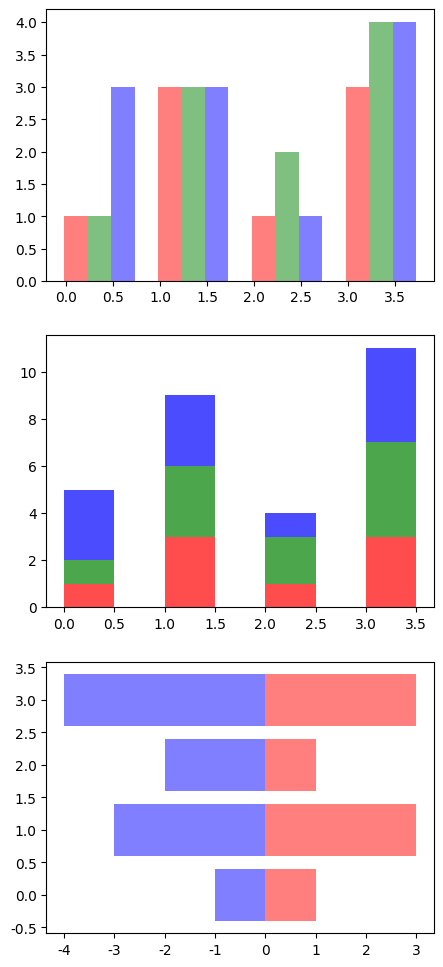

This chart was generated by the following Python code:
#-*-coding:utf-8-*- 
__author__ = 'liuqin212173'

import numpy as np
import matplotlib.pyplot as plt
import matplotlib as mpl
mpl.rcParams['font.family'] = 'sans-serif'
mpl.rcParams['font.sans-serif'] = [u'SimHei']
mpl.rcParams['axes.unicode_minus'] = False
data = np.random.randint(1, 5, [3, 4])
index = np.arange(data.shape[1])
color_index = ['r', 'g', 'b']
fig, (ax1, ax2, ax3) = plt.subplots(3, 1, figsize = (5, 12))
for i in range(data.shape[0]):
	ax1.bar(index + i*.25 + .1, data[i], width = .25, color = color_index[i],\
	alpha = .5)
for i in range(data.shape[0]):
	ax2.bar(index + .25, data[i], width = .5, color = color_index[i],\
	bottom = np.sum(data[:i], axis = 0), alpha = .7)
ax3.barh(index, data[0], color = 'r', alpha = .5)
ax3.barh(index, -data[1], color = 'b', alpha = .5)
plt.show()
plt.savefig('complex_bar_chart')